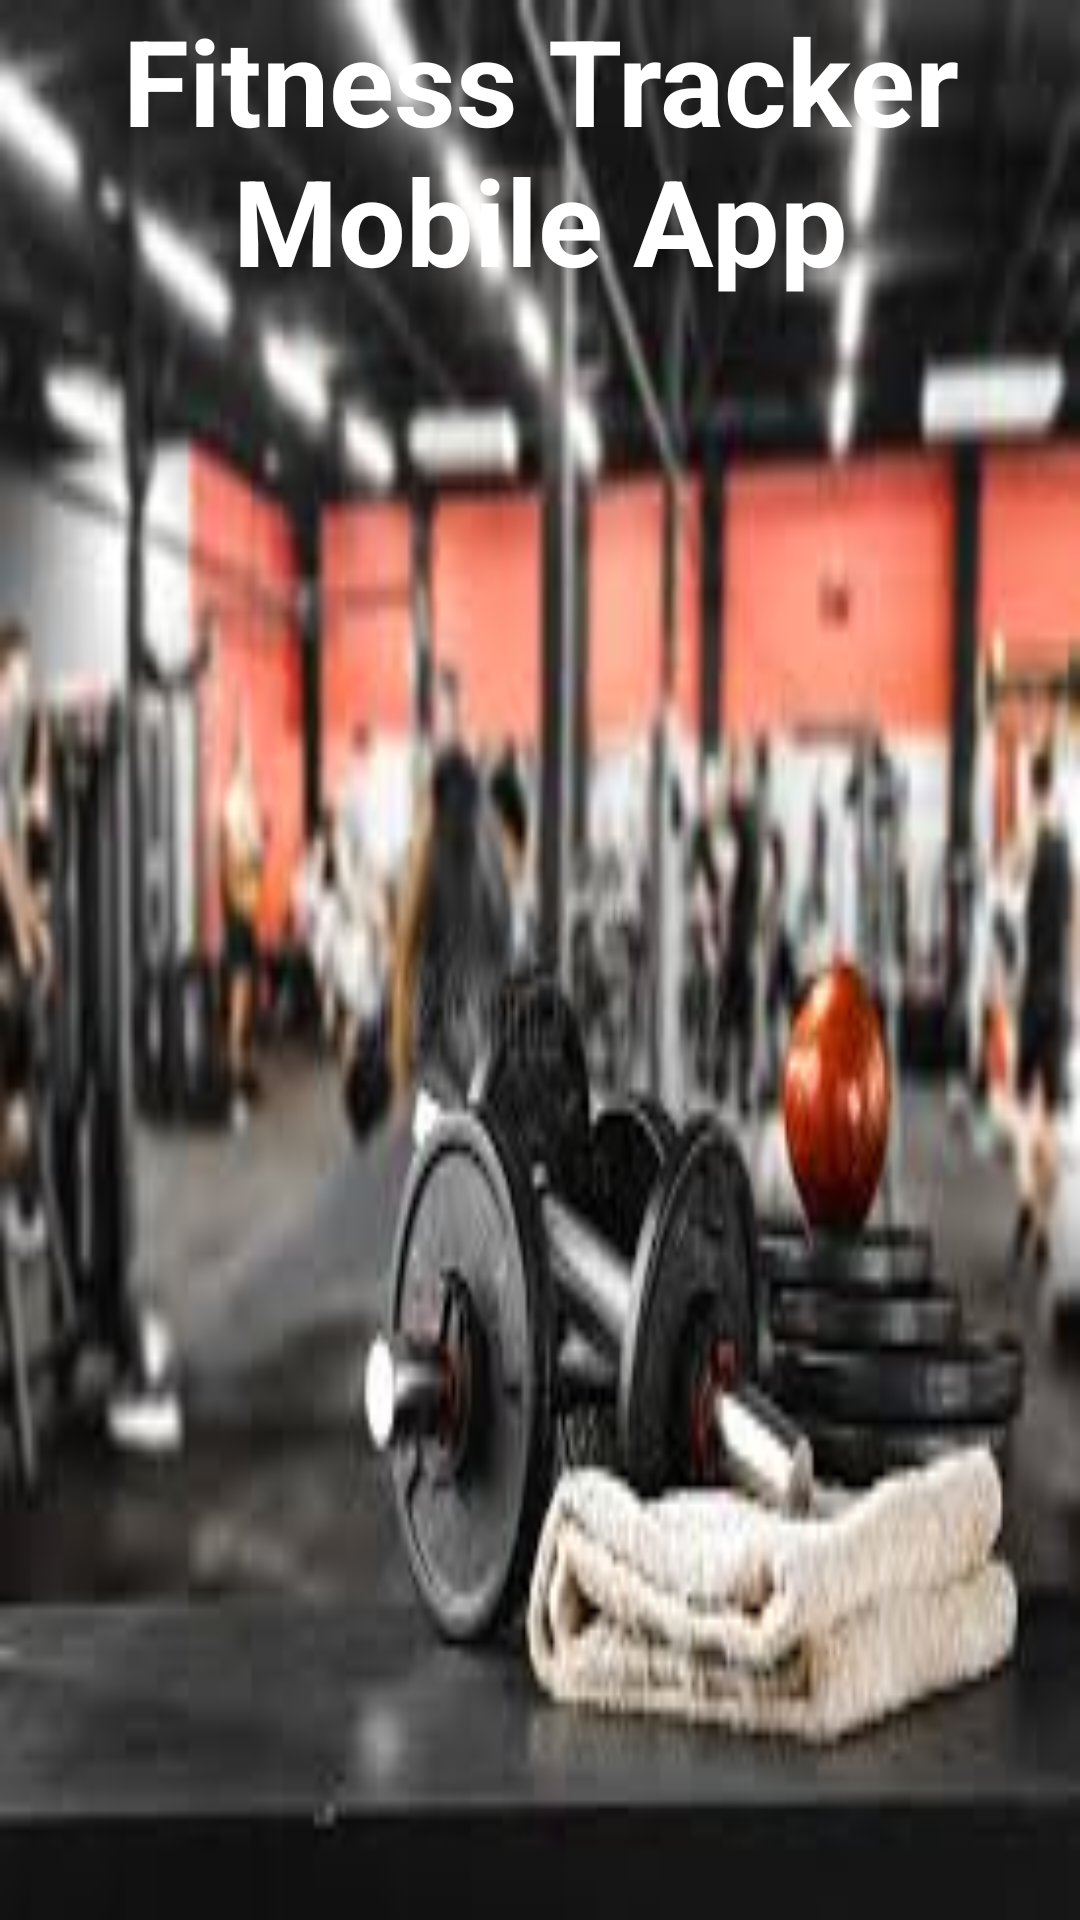

This screen was rendered from an Android layout file. Write that file and the resources it references.
<!-- AndroidManifest.xml: application theme Theme.FitnessTrackerMobileApp -->
<!-- res/layout/activity_splash.xml -->
<?xml version="1.0" encoding="utf-8"?>
<LinearLayout xmlns:android="http://schemas.android.com/apk/res/android"
    xmlns:app="http://schemas.android.com/apk/res-auto"
    xmlns:tools="http://schemas.android.com/tools"
    android:layout_width="match_parent"
    android:layout_height="match_parent"
    android:orientation="vertical"
    tools:context=".Splash">

    <TextView
        android:id="@+id/splashTitleTextView"
        android:layout_width="fill_parent"
        android:layout_height="fill_parent"
        android:background="@drawable/background_fitness"
        android:gravity="center_horizontal"
        android:text="@string/app_name"
        android:textColor="@color/white"
        android:textSize="@dimen/txtSplash"
        android:textStyle="bold" />

</LinearLayout>
<!-- resources referenced by this layout -->
<resources>
  <dimen name="txtSplash">40sp</dimen>
  <!-- drawable background_fitness: jpeg bitmap (drawable, 9498 bytes) -->
  <string name="app_name">Fitness Tracker Mobile App</string>
  <style name="Theme.FitnessTrackerMobileApp" parent="Base.Theme.FitnessTrackerMobileApp" />
  <style name="Base.Theme.FitnessTrackerMobileApp" parent="Theme.Material3.DayNight.NoActionBar">
          
          
      </style>
  <!-- not gathered from this repository: default colours our renderer supplied (Android Studio template values) -->
  <color name="white">#FFFFFFFF</color>
</resources>
